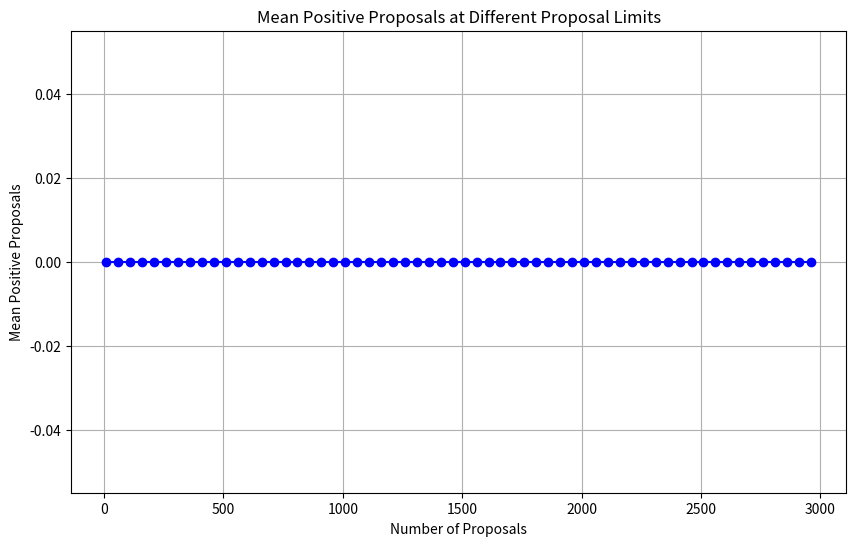

This chart was generated by the following Python code: (Note: this script raises an exception after producing the figure.)
import json
import numpy as np
import matplotlib.pyplot as plt

def required_proposals(threshold=0.7):
    # Load data 
    data = []

    # Loop over the range of files and load each JSON
    for i in range(1, 666):  # Goes from 1 to 665 inclusive
        file_path = f'Potholes/annotated-images/img-{i}_ss.json'
        try:
            with open(file_path, 'r') as file:
                image_data = json.load(file)
                data.append(image_data)
        except FileNotFoundError:
            print(f"File {file_path} not found.")
            continue
        except json.JSONDecodeError:
            print(f"File {file_path} is not a valid JSON.")
            continue
    

    # Proposal limits
    proposal_limits = np.arange(10, 3001, 50)
    
    # Initialize list to store the results at each threshold
    positive_proposals_list = np.zeros((665,len(proposal_limits)))

    for img_index, image_data in enumerate(data):
        # Initialize counters for this image
        extracted_proposals = 0
        positive_proposals = 0
        next_limit_index = 0  # Start with the first limit in proposal_limits

        # Process proposals in the current image
        for data_dict in image_data:
            extracted_proposals += 1
            if data_dict['iou'] > threshold:
                positive_proposals += 1

            # Check if we have reached the current proposal limit
            if next_limit_index < len(proposal_limits) and extracted_proposals == proposal_limits[next_limit_index]:
                # Store the counts at this limit for the current image
                positive_proposals_list[img_index, next_limit_index] = positive_proposals
                
                # Move to the next limit
                next_limit_index += 1

        # Fill in the remaining limits with the last recorded counts if image_data has fewer proposals
        while next_limit_index < len(proposal_limits):
            positive_proposals_list[img_index, next_limit_index] = positive_proposals
            next_limit_index += 1

    # Calculate the mean positive proposals at each limit across all images
    mean_positive_proposals = np.mean(positive_proposals_list, axis=0)

    # Print the results
    print("Mean positive proposals at each limit:", mean_positive_proposals)

     # Plot the mean positive proposals
    plt.figure(figsize=(10, 6))
    plt.plot(proposal_limits, mean_positive_proposals, marker='o', linestyle='-', color='b')
    plt.xlabel("Number of Proposals")
    plt.ylabel("Mean Positive Proposals")
    plt.title("Mean Positive Proposals at Different Proposal Limits")
    plt.grid(True)
    
    # Save the plot to the 'graphics' folder
    plt.savefig("graphics/mean_positive_proposals_plot.png")
    plt.close()

# Run the function
required_proposals()
